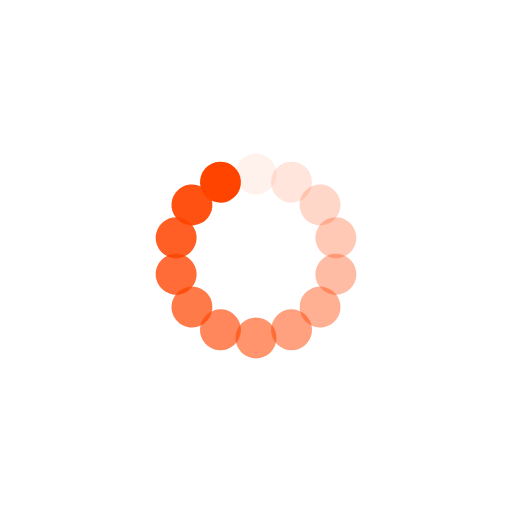
t = 0.00 s
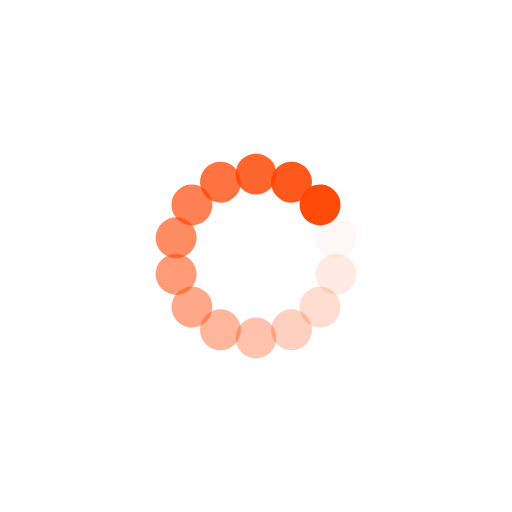
t = 0.25 s
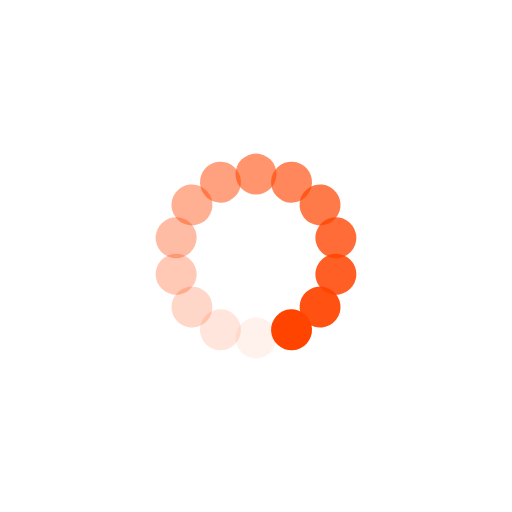
t = 0.50 s
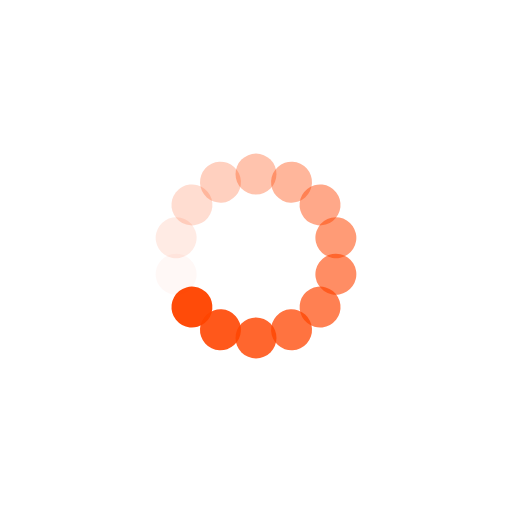
t = 0.75 s

The animated SVG that drew these frames (rendered in a browser with its animation timeline set to each time). Animation: 14 SMIL elements (animate=14); one cycle of 1.00 s, repeats indefinitely.

<?xml version="1.0" encoding="utf-8"?>
<svg xmlns="http://www.w3.org/2000/svg" xmlns:xlink="http://www.w3.org/1999/xlink" style="margin: auto; background: rgba(255, 255, 255, 0); display: block; shape-rendering: auto;" width="200px" height="200px" viewBox="0 0 100 100" preserveAspectRatio="xMidYMid">
<g transform="rotate(0 50 50)">
  <rect x="46" y="30" rx="4" ry="4" width="8" height="8" fill="#ff4400">
    <animate attributeName="opacity" values="1;0" keyTimes="0;1" dur="1s" begin="-0.9285714285714286s" repeatCount="indefinite"></animate>
  </rect>
</g><g transform="rotate(25.714285714285715 50 50)">
  <rect x="46" y="30" rx="4" ry="4" width="8" height="8" fill="#ff4400">
    <animate attributeName="opacity" values="1;0" keyTimes="0;1" dur="1s" begin="-0.8571428571428571s" repeatCount="indefinite"></animate>
  </rect>
</g><g transform="rotate(51.42857142857143 50 50)">
  <rect x="46" y="30" rx="4" ry="4" width="8" height="8" fill="#ff4400">
    <animate attributeName="opacity" values="1;0" keyTimes="0;1" dur="1s" begin="-0.7857142857142857s" repeatCount="indefinite"></animate>
  </rect>
</g><g transform="rotate(77.14285714285714 50 50)">
  <rect x="46" y="30" rx="4" ry="4" width="8" height="8" fill="#ff4400">
    <animate attributeName="opacity" values="1;0" keyTimes="0;1" dur="1s" begin="-0.7142857142857143s" repeatCount="indefinite"></animate>
  </rect>
</g><g transform="rotate(102.85714285714286 50 50)">
  <rect x="46" y="30" rx="4" ry="4" width="8" height="8" fill="#ff4400">
    <animate attributeName="opacity" values="1;0" keyTimes="0;1" dur="1s" begin="-0.6428571428571429s" repeatCount="indefinite"></animate>
  </rect>
</g><g transform="rotate(128.57142857142858 50 50)">
  <rect x="46" y="30" rx="4" ry="4" width="8" height="8" fill="#ff4400">
    <animate attributeName="opacity" values="1;0" keyTimes="0;1" dur="1s" begin="-0.5714285714285714s" repeatCount="indefinite"></animate>
  </rect>
</g><g transform="rotate(154.28571428571428 50 50)">
  <rect x="46" y="30" rx="4" ry="4" width="8" height="8" fill="#ff4400">
    <animate attributeName="opacity" values="1;0" keyTimes="0;1" dur="1s" begin="-0.5s" repeatCount="indefinite"></animate>
  </rect>
</g><g transform="rotate(180 50 50)">
  <rect x="46" y="30" rx="4" ry="4" width="8" height="8" fill="#ff4400">
    <animate attributeName="opacity" values="1;0" keyTimes="0;1" dur="1s" begin="-0.42857142857142855s" repeatCount="indefinite"></animate>
  </rect>
</g><g transform="rotate(205.71428571428572 50 50)">
  <rect x="46" y="30" rx="4" ry="4" width="8" height="8" fill="#ff4400">
    <animate attributeName="opacity" values="1;0" keyTimes="0;1" dur="1s" begin="-0.35714285714285715s" repeatCount="indefinite"></animate>
  </rect>
</g><g transform="rotate(231.42857142857142 50 50)">
  <rect x="46" y="30" rx="4" ry="4" width="8" height="8" fill="#ff4400">
    <animate attributeName="opacity" values="1;0" keyTimes="0;1" dur="1s" begin="-0.2857142857142857s" repeatCount="indefinite"></animate>
  </rect>
</g><g transform="rotate(257.14285714285717 50 50)">
  <rect x="46" y="30" rx="4" ry="4" width="8" height="8" fill="#ff4400">
    <animate attributeName="opacity" values="1;0" keyTimes="0;1" dur="1s" begin="-0.21428571428571427s" repeatCount="indefinite"></animate>
  </rect>
</g><g transform="rotate(282.85714285714283 50 50)">
  <rect x="46" y="30" rx="4" ry="4" width="8" height="8" fill="#ff4400">
    <animate attributeName="opacity" values="1;0" keyTimes="0;1" dur="1s" begin="-0.14285714285714285s" repeatCount="indefinite"></animate>
  </rect>
</g><g transform="rotate(308.57142857142856 50 50)">
  <rect x="46" y="30" rx="4" ry="4" width="8" height="8" fill="#ff4400">
    <animate attributeName="opacity" values="1;0" keyTimes="0;1" dur="1s" begin="-0.07142857142857142s" repeatCount="indefinite"></animate>
  </rect>
</g><g transform="rotate(334.2857142857143 50 50)">
  <rect x="46" y="30" rx="4" ry="4" width="8" height="8" fill="#ff4400">
    <animate attributeName="opacity" values="1;0" keyTimes="0;1" dur="1s" begin="0s" repeatCount="indefinite"></animate>
  </rect>
</g>
<!-- [ldio] generated by https://loading.io/ --></svg>